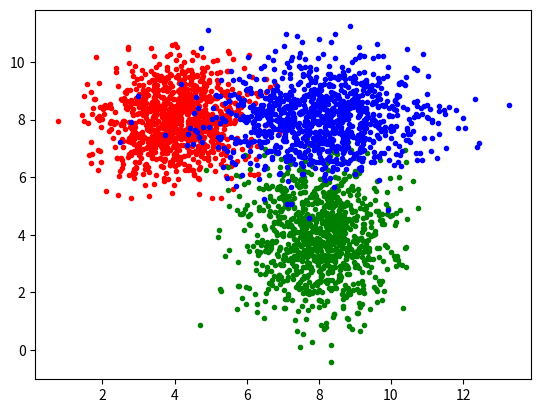

The matplotlib source for this figure:
import numpy as np
import matplotlib.pyplot as plt

nClasses = 3
nSamplesPerClass = 1000
means = [(4, 8), (8, 4), (8, 8)]
sd = [[(1, 0), (0, 1)], [(1, 0), (0, 2)], [(2, 0), (0, 1)]]


samples = np.zeros((nClasses * nSamplesPerClass, 2))
colors = ['r', 'g', 'b']

for c in range(nClasses):
    sample = np.random.multivariate_normal(means[c], sd[c], nSamplesPerClass)
    samples[c*nSamplesPerClass:(c+1)*nSamplesPerClass] = sample
    plt.plot(sample[:, 0], sample[:, 1], '.', color=colors[c])
plt.show()